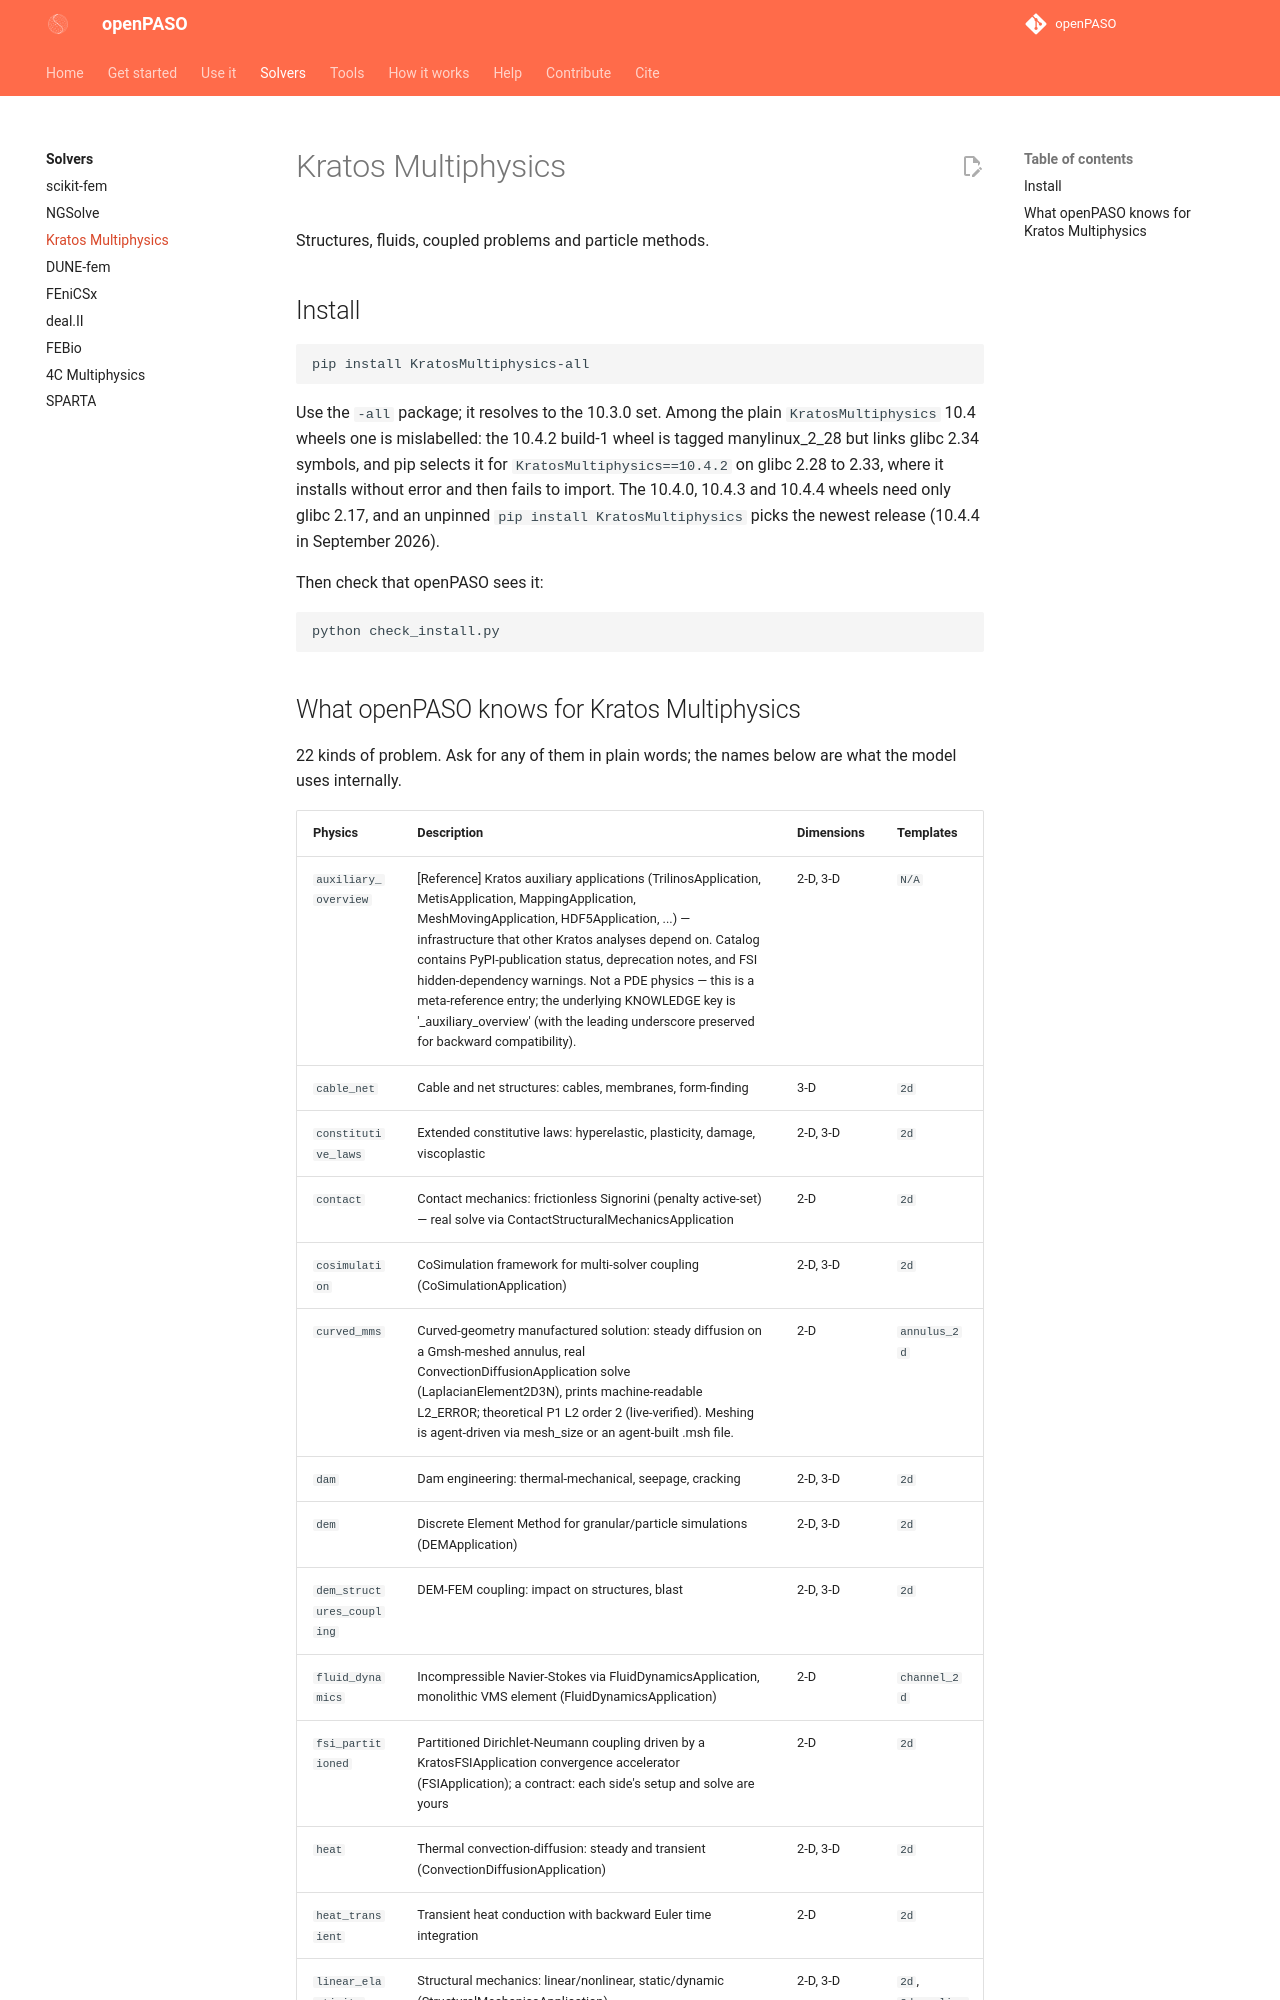

repository: open-PASO/openPASO · page: solvers/kratos/index.html · generator: mkdocs

# Kratos Multiphysics

Structures, fluids, coupled problems and particle methods.

## Install

```bash
pip install KratosMultiphysics-all
```

Use the `-all` package; it resolves to the 10.3.0 set. Among the plain `KratosMultiphysics` 10.4 wheels one is mislabelled: the 10.4.2 build-1 wheel is tagged manylinux_2_28 but links glibc 2.34 symbols, and pip selects it for `KratosMultiphysics==10.4.2` on glibc 2.28 to 2.33, where it installs without error and then fails to import. The 10.4.0, 10.4.3 and 10.4.4 wheels need only glibc 2.17, and an unpinned `pip install KratosMultiphysics` picks the newest release (10.4.4 in September 2026).

Then check that openPASO sees it:

```bash
python check_install.py
```
